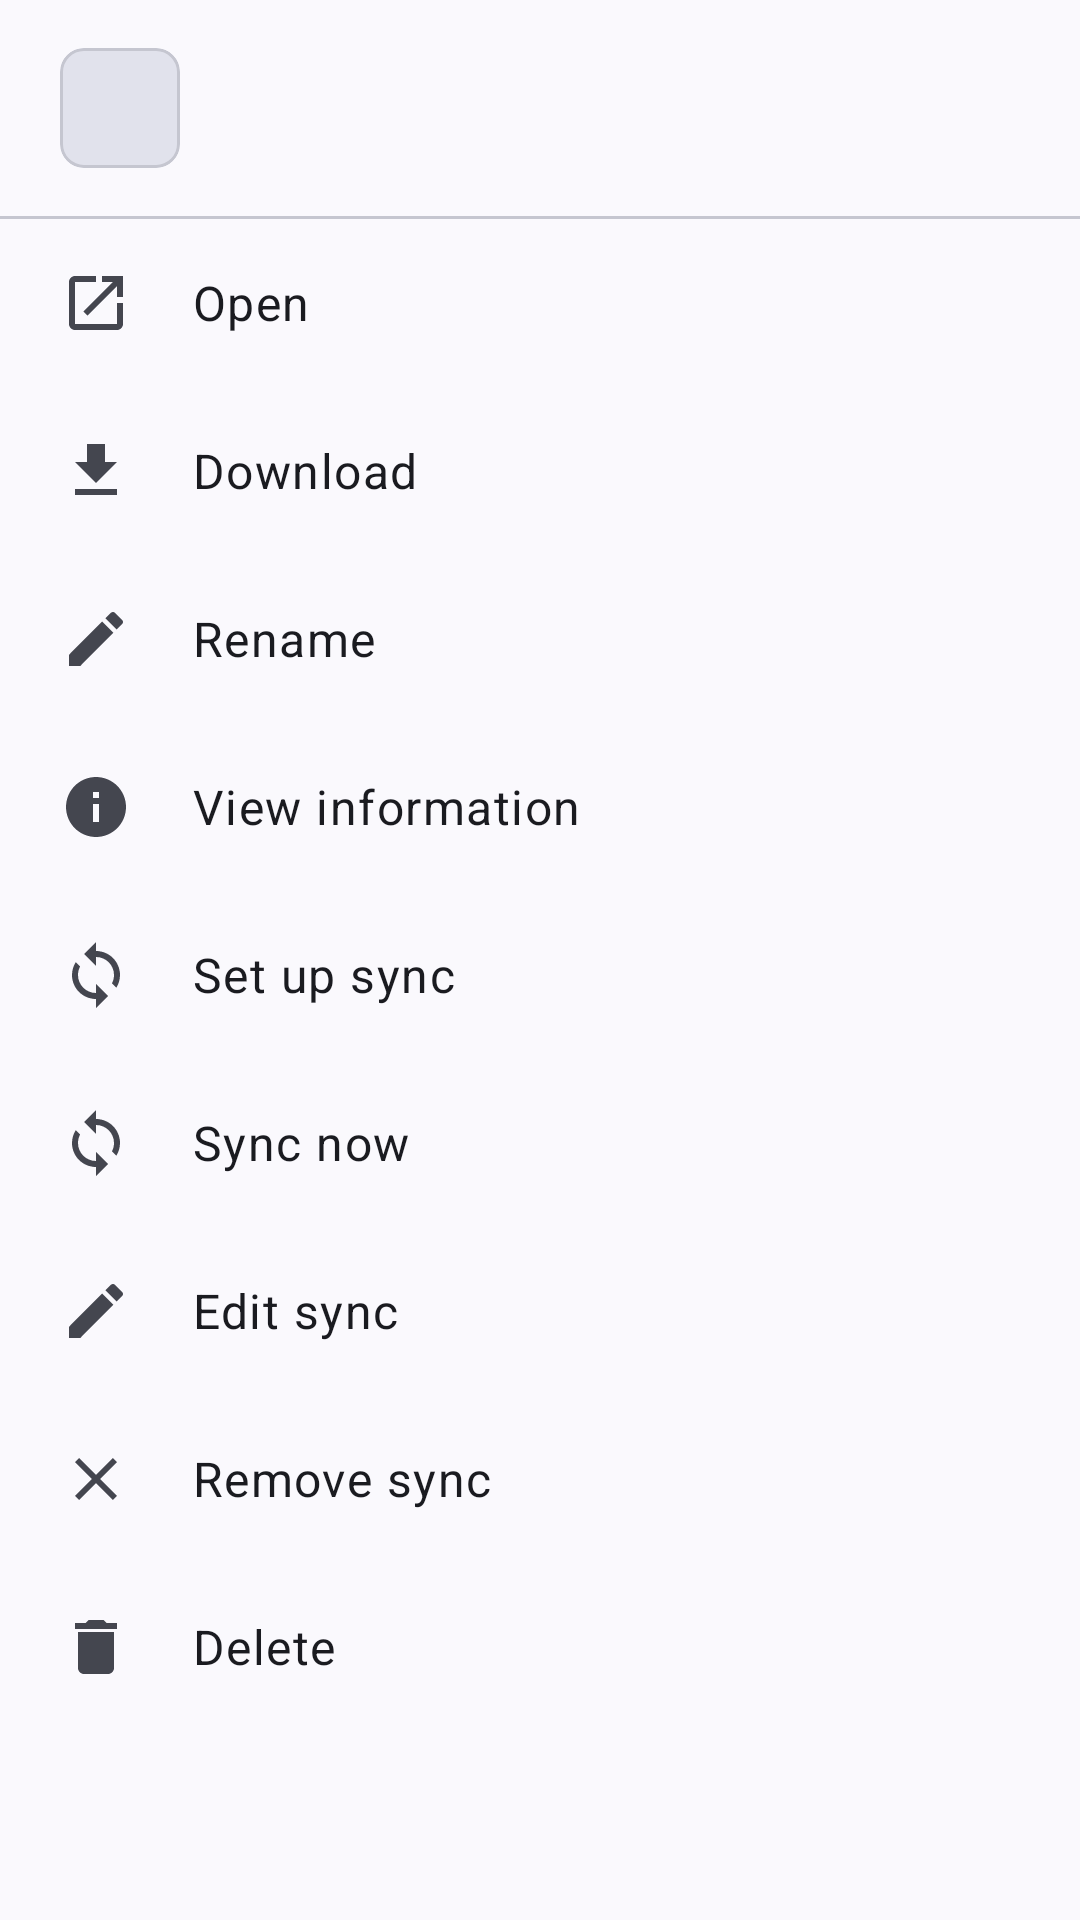

Android layout source for this screen:
<!-- AndroidManifest.xml: application theme Theme.SambaLite -->
<!-- res/layout/bottom_sheet_file_actions.xml -->
<?xml version="1.0" encoding="utf-8"?>
<LinearLayout xmlns:android="http://schemas.android.com/apk/res/android"
    xmlns:app="http://schemas.android.com/apk/res-auto"
    xmlns:tools="http://schemas.android.com/tools"
    android:layout_width="match_parent"
    android:layout_height="wrap_content"
    android:orientation="vertical"
    android:paddingBottom="16dp">

    
    <LinearLayout
        android:layout_width="match_parent"
        android:layout_height="wrap_content"
        android:orientation="horizontal"
        android:gravity="center_vertical"
        android:paddingHorizontal="20dp"
        android:paddingVertical="16dp">

        <com.google.android.material.card.MaterialCardView
            android:layout_width="40dp"
            android:layout_height="40dp"
            app:cardCornerRadius="8dp"
            app:cardElevation="0dp"
            app:cardBackgroundColor="?attr/colorSurfaceVariant">

            <ImageView
                android:id="@+id/sheet_file_icon"
                android:layout_width="24dp"
                android:layout_height="24dp"
                android:layout_gravity="center"
                android:importantForAccessibility="no"
                app:tint="?attr/colorOnSurfaceVariant"
                tools:src="@android:drawable/ic_menu_gallery" />

        </com.google.android.material.card.MaterialCardView>

        <TextView
            android:id="@+id/sheet_file_name"
            android:layout_width="0dp"
            android:layout_height="wrap_content"
            android:layout_weight="1"
            android:layout_marginStart="16dp"
            android:textAppearance="?attr/textAppearanceTitleMedium"
            android:textColor="?attr/colorOnSurface"
            android:maxLines="2"
            android:ellipsize="middle"
            tools:text="Important Document.pdf" />

    </LinearLayout>

    <View
        android:layout_width="match_parent"
        android:layout_height="1dp"
        android:background="?attr/colorOutlineVariant" />

    <TextView
        android:id="@+id/action_open"
        style="@style/FileActionRow"
        android:text="@string/open_file"
        app:drawableStartCompat="@drawable/ic_open_external" />

    <TextView
        android:id="@+id/action_download"
        style="@style/FileActionRow"
        android:text="@string/download"
        app:drawableStartCompat="@drawable/ic_download" />

    <TextView
        android:id="@+id/action_rename"
        style="@style/FileActionRow"
        android:text="@string/rename"
        app:drawableStartCompat="@drawable/ic_rename" />

    <TextView
        android:id="@+id/action_info"
        style="@style/FileActionRow"
        android:text="@string/view_information"
        app:drawableStartCompat="@drawable/ic_info" />

    <TextView
        android:id="@+id/action_sync_setup"
        style="@style/FileActionRow"
        android:text="@string/sync_folder_option"
        app:drawableStartCompat="@drawable/ic_sync" />

    <TextView
        android:id="@+id/action_sync_now"
        style="@style/FileActionRow"
        android:text="@string/sync_now"
        app:drawableStartCompat="@drawable/ic_sync" />

    <TextView
        android:id="@+id/action_sync_edit"
        style="@style/FileActionRow"
        android:text="@string/sync_edit_option"
        app:drawableStartCompat="@drawable/ic_rename" />

    <TextView
        android:id="@+id/action_sync_remove"
        style="@style/FileActionRow"
        android:text="@string/sync_remove_option"
        app:drawableStartCompat="@drawable/ic_close" />

    <TextView
        android:id="@+id/action_delete"
        style="@style/FileActionRow"
        android:text="@string/delete"
        app:drawableStartCompat="@drawable/ic_delete" />

</LinearLayout>
<!-- resources referenced by this layout -->
<resources>
  <!-- drawable ic_delete (drawable) -->
  <?xml version="1.0" encoding="utf-8"?>
  <vector xmlns:android="http://schemas.android.com/apk/res/android"
      android:width="24dp"
      android:height="24dp"
      android:viewportWidth="24"
      android:viewportHeight="24"
      android:tint="?attr/colorControlNormal">
      <path
          android:fillColor="@android:color/white"
          android:pathData="M6,19c0,1.1 0.9,2 2,2h8c1.1,0 2,-0.9 2,-2V7H6v12zM19,4h-3.5l-1,-1h-5l-1,1H5v2h14V4z" />
  </vector>
  <!-- drawable ic_download (drawable) -->
  <?xml version="1.0" encoding="utf-8"?>
  <vector xmlns:android="http://schemas.android.com/apk/res/android"
      android:width="24dp"
      android:height="24dp"
      android:viewportWidth="24"
      android:viewportHeight="24"
      android:tint="?attr/colorControlNormal">
      <path
          android:fillColor="@android:color/white"
          android:pathData="M19,9h-4V3H9v6H5l7,7 7,-7zM5,18v2h14v-2H5z" />
  </vector>
  <!-- drawable ic_info (drawable) -->
  <?xml version="1.0" encoding="utf-8"?>
  <vector xmlns:android="http://schemas.android.com/apk/res/android"
      android:width="24dp"
      android:height="24dp"
      android:viewportWidth="24"
      android:viewportHeight="24"
      android:tint="?attr/colorControlNormal">
      <path
          android:fillColor="@android:color/white"
          android:pathData="M12,2C6.48,2 2,6.48 2,12s4.48,10 10,10 10,-4.48 10,-10S17.52,2 12,2zM13,17h-2v-6h2v6zM13,9h-2V7h2v2z" />
  </vector>
  <string name="delete">Delete</string>
  <string name="download">Download</string>
  <string name="open_file">Open</string>
  <string name="rename">Rename</string>
  <string name="sync_edit_option">Edit sync</string>
  <string name="sync_folder_option">Set up sync</string>
  <string name="sync_now">Sync now</string>
  <string name="sync_remove_option">Remove sync</string>
  <string name="view_information">View information</string>
  <color name="md_theme_light_primary">#0B57D0</color>
  <color name="md_theme_light_onPrimary">#FFFFFF</color>
  <color name="md_theme_light_primaryContainer">#D3E3FD</color>
  <color name="md_theme_light_onPrimaryContainer">#041E49</color>
  <color name="md_theme_light_secondary">#575E71</color>
  <color name="md_theme_light_onSecondary">#FFFFFF</color>
  <color name="md_theme_light_secondaryContainer">#DBE2F9</color>
  <color name="md_theme_light_onSecondaryContainer">#141B2C</color>
  <color name="md_theme_light_tertiary">#725572</color>
  <color name="md_theme_light_onTertiary">#FFFFFF</color>
  <color name="md_theme_light_tertiaryContainer">#FDD7FA</color>
  <color name="md_theme_light_onTertiaryContainer">#2A122C</color>
  <color name="md_theme_light_error">#BA1A1A</color>
  <color name="md_theme_light_errorContainer">#FFDAD6</color>
  <color name="md_theme_light_onError">#FFFFFF</color>
  <color name="md_theme_light_onErrorContainer">#410002</color>
  <color name="md_theme_light_background">#FAF9FD</color>
  <color name="md_theme_light_onBackground">#1A1B20</color>
  <color name="md_theme_light_surface">#FAF9FD</color>
  <color name="md_theme_light_onSurface">#1A1B20</color>
  <color name="md_theme_light_surfaceVariant">#E1E2EC</color>
  <color name="md_theme_light_onSurfaceVariant">#44464F</color>
  <color name="md_theme_light_outline">#757780</color>
  <color name="md_theme_light_outlineVariant">#C5C6D0</color>
  <color name="md_theme_light_inverseSurface">#2F3036</color>
  <color name="md_theme_light_inverseOnSurface">#F1F0F7</color>
  <color name="md_theme_light_inversePrimary">#A8C7FA</color>
</resources>
